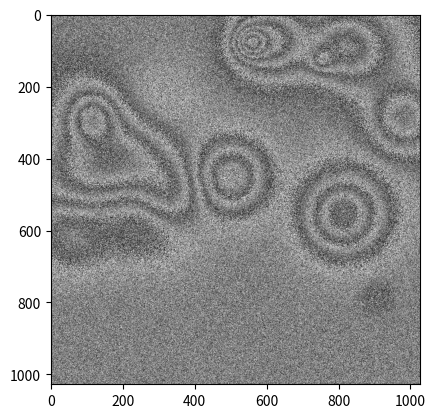
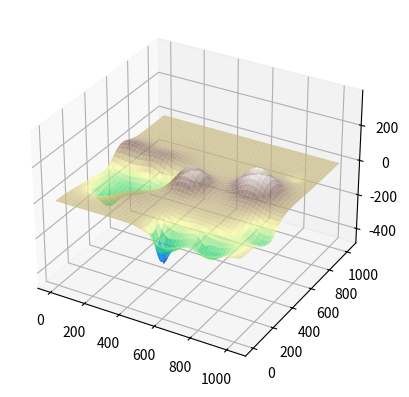
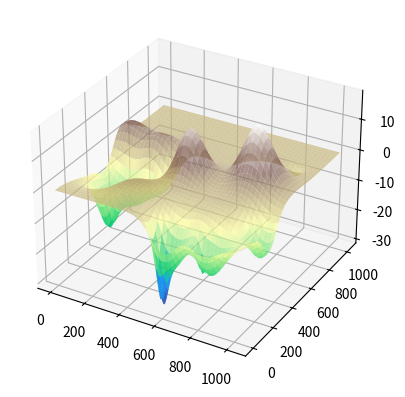
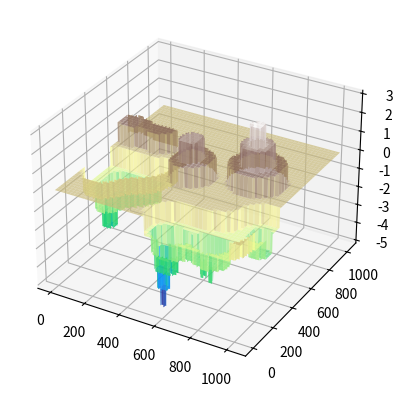
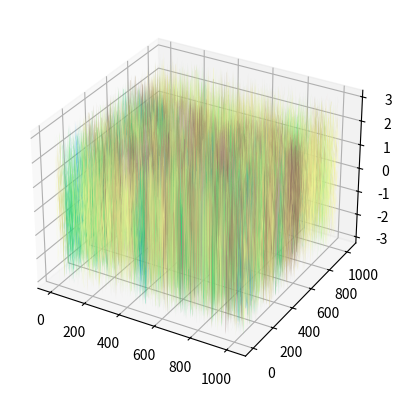
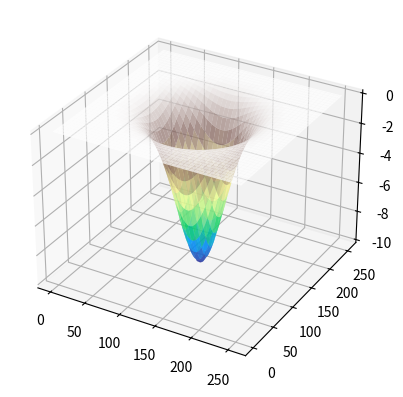

Reproduce these figures in Python, in order.
## Generate input dataset using Gaussian surfaces
import random
import numpy as np
import matplotlib.pyplot as plt
import math
from numpy.ma.core import arange


def gaussian_surface(size=(256, 256), mean=(128, 128), variance=30.0, amplitude=10.0, negative=False):
    X, Y = np.meshgrid(np.arange(size[0]), np.arange(size[1]))
    g = amplitude * np.exp(-((X - mean[0])**2 + (Y - mean[1])**2) / (2 * variance**2))
    if negative:
        g =-g
    return g


def incline_plane(image_size=(256,256),plane_size=(20,20),origin_position=(0,0),x_direction=0.,y_direction=0.,intercept=0.):
    assert origin_position[0]+plane_size[0] <= image_size[0] and origin_position[1]+plane_size[1] <= image_size[1], "Plain is not completely within given image size."
    p = np.zeros(image_size)
    x = np.arange(plane_size[0])
    y = np.arange(plane_size[1])
    X, Y = np.meshgrid(x,y)
    z = np.tan(x_direction)*X+np.tan(y_direction)*Y+intercept
    p[origin_position[0]:origin_position[0]+plane_size[0],origin_position[1]:origin_position[1]+plane_size[1]] = np.transpose(z)
    return p


def terrain(size=(256,256),peaks=(3,5),x_mean=(25,230),y_mean=(25,230),variance=(30,50),amplitude=(20,80),plane=False):
    N = np.random.randint(peaks[0], peaks[1])
    h = np.zeros(size)
    for i in range(N):
        h += gaussian_surface(size, (np.random.randint(*x_mean),np.random.randint(*y_mean)),np.random.uniform(*variance),np.random.uniform(*amplitude),random.getrandbits(1))
    h += np.random.normal(0, 0.2, size)
    if plane:
        x_size = np.random.randint(10,75)
        y_size = np.random.randint(10,75)
        x_origin = np.random.randint(0,size[0]-x_size)
        y_origin = np.random.randint(0,size[1]-y_size)
        p = incline_plane(image_size=size,plane_size=(x_size,y_size),origin_position=(x_origin,y_origin),x_direction=np.random.uniform(-np.pi/6,np.pi/6),y_direction=np.random.uniform(-np.pi/6,np.pi/6),intercept=np.random.uniform(np.min(h),np.max(h)))
        h = np.where(p!=0,p,h)
    return h


def terrain2unwrap(surface=np.array(0),wavelength=0.055,baseline=100,r=500000,theta=20*math.pi/180):
    phi = 4*np.pi/wavelength*baseline/(r*np.sin(theta))*surface
    return phi


def wrap(unwrapped):
    A = 50
    B = 50
    DELTA = np.array([0,2*np.pi/3,4*np.pi/3])
    h, w = unwrapped.shape
    n = np.random.normal(scale=np.random.uniform(0.1,140),size=(h,w,3))
    I = A + B * np.cos(unwrapped[:,:,None]-DELTA)+n
    phi = np.arctan2(np.sum(I * np.sin(DELTA), axis=2), np.sum(I * np.cos(DELTA), axis=2))
    return phi


def get_k(unwrapped):
    k = np.round(unwrapped/(2*np.pi))
    return k


# def generate_set(pixel_size,image_size):
#
#     h = terrain()





h = terrain(size=(1028,1028),peaks=(15,40),x_mean=(25,1003),y_mean=(25,1003),variance=(20,100),amplitude=(20,150),plane=False)
PHI = terrain2unwrap(h)
phi = wrap(PHI)
k = get_k(PHI)
print(np.min(PHI))
print(k)
plt.imshow(phi,cmap='gray')
x, y = np.meshgrid(np.arange(len(h)),np.arange(len(h)))
fig1, ax1 = plt.subplots(subplot_kw={"projection": "3d"})
ax1.plot_surface(x,y,h, cmap="terrain",alpha=0.7)
plt.axis('equal')
fig2, ax2 = plt.subplots(subplot_kw={"projection": "3d"})
ax2.plot_surface(x,y,PHI, cmap="terrain",alpha=0.7)
fig3, ax3 = plt.subplots(subplot_kw={"projection": "3d"})
ax3.plot_surface(x,y,k, cmap="terrain",alpha=0.7)
fig4, ax4 = plt.subplots(subplot_kw={"projection": "3d"})
ax4.plot_surface(x, y, phi, cmap="terrain", alpha=0.7)
g = -gaussian_surface()
x, y = np.meshgrid(np.arange(len(g)),np.arange(len(g)))
fig5, ax5 = plt.subplots(subplot_kw={"projection": "3d"})
ax5.plot_surface(x, y, g, cmap="terrain", alpha=0.7)
plt.show()
plt.close('all')
